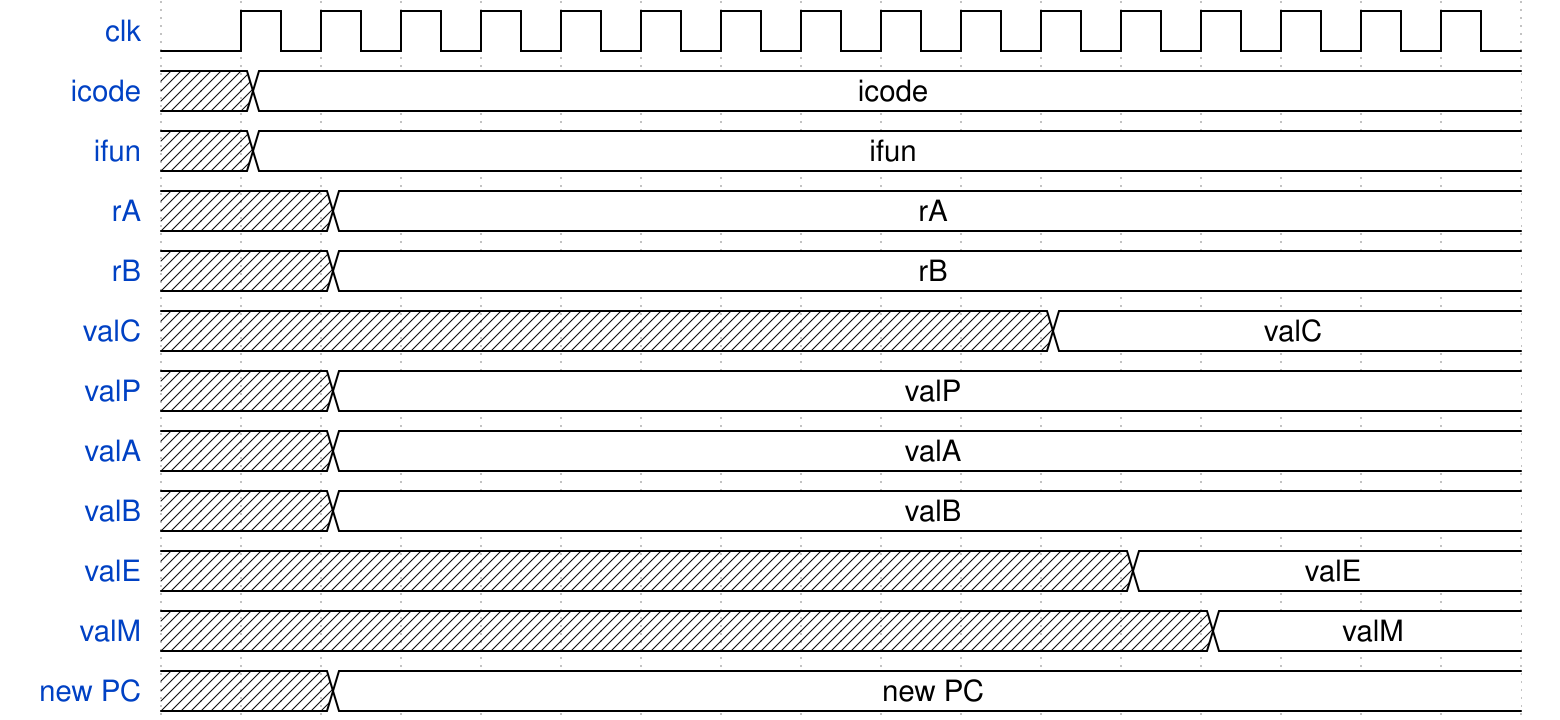

Write the WaveJSON whose rendering is this waveform diagram.

{signal: [
    {name: 'clk', wave: 'lp...............'},  
    {name: 'icode', wave: 'x=...............', data: ['icode']},
    {name: 'ifun', wave: 'x=...............', data: ['ifun']},
    {name: 'rA', wave: 'x.=..............', data: ['rA']},
    {name: 'rB', wave: 'x.=..............', data: ['rB']},
    {name: 'valC', wave: 'x..........=.....', data: ['valC']},
    {name: 'valP', wave: 'x.=..............', data: ['valP']},
    {name: 'valA', wave: 'x.=..............', data: ['valA']},
    {name: 'valB', wave: 'x.=..............', data: ['valB']},
    {name: 'valE', wave: 'x...........=....', data: ['valE']},
    {name: 'valM', wave: 'x............=...', data: ['valM']},
    {name: 'new PC', wave: 'x.=..............', data: ['new PC']},
  ]}